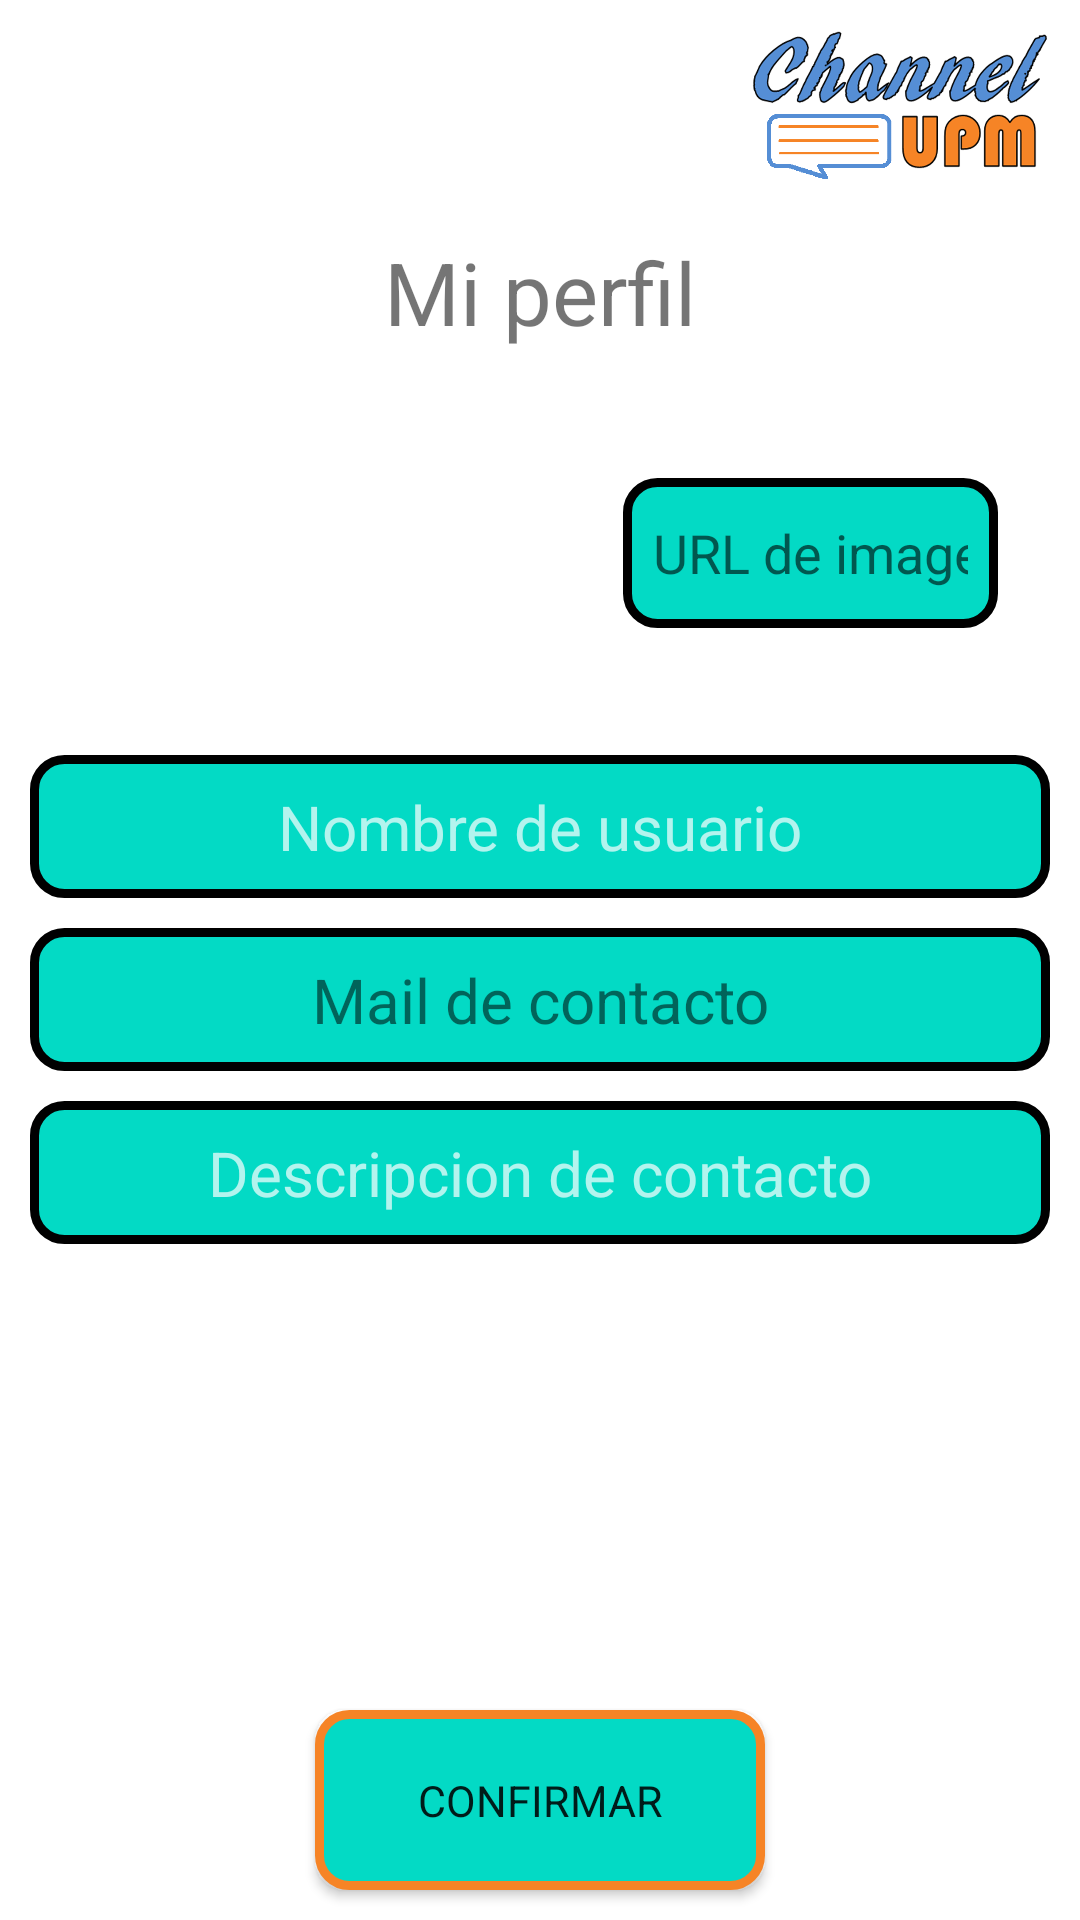

Write the Android layout XML for this screen, with the resource values it uses.
<!-- AndroidManifest.xml: application theme Theme.ChannelUPM -->
<!-- res/layout/fragment_user_profile.xml -->
<?xml version="1.0" encoding="utf-8"?>
<layout>
    <androidx.constraintlayout.widget.ConstraintLayout xmlns:android="http://schemas.android.com/apk/res/android"
        android:layout_width="match_parent"
        android:layout_height="match_parent"
        xmlns:app="http://schemas.android.com/apk/res-auto">

        <ImageView
            android:id="@+id/back_button"
            android:layout_width="wrap_content"
            android:layout_height="wrap_content"
            app:layout_constraintStart_toStartOf="parent"
            app:layout_constraintTop_toTopOf="parent"
            android:background="@color/transparent"
            android:src="@drawable/ic_back_button"
            android:layout_marginStart="@dimen/smallest_margin"
            android:layout_marginTop="@dimen/smallest_margin"/>

        <ImageView
            android:id="@+id/logo_image"
            android:layout_width="@dimen/fragment_logo_width"
            android:layout_height="@dimen/fragment_logo_height"
            app:layout_constraintEnd_toEndOf="parent"
            app:layout_constraintTop_toTopOf="parent"
            android:src="@drawable/logo"
            android:layout_marginEnd="@dimen/smallest_margin"
            android:layout_marginTop="@dimen/smallest_margin"/>

        <TextView
            android:id="@+id/title_text"
            style="@style/default_text"
            android:layout_width="match_parent"
            android:layout_height="wrap_content"
            android:gravity="center"
            android:text="@string/my_profile"
            android:textSize="@dimen/normal_text"
            app:layout_constraintTop_toBottomOf="@+id/back_button"
            android:layout_marginTop="@dimen/small_margin"/>

        <androidx.appcompat.widget.AppCompatImageView
            android:id="@+id/profile_image"
            android:layout_width="@dimen/fragment_logo_width"
            android:layout_height="@dimen/fragment_logo_width"
            android:layout_marginStart="@dimen/big_margin"
            android:background="@color/transparent"
            android:scaleType="fitXY"
            android:src="@drawable/user_default"
            app:layout_constraintStart_toStartOf="parent"
            app:layout_constraintTop_toBottomOf="@id/title_text"
            app:layout_constraintBottom_toTopOf="@+id/profile_name"
            android:layout_marginTop="@dimen/smallest_margin"/>

        <EditText
            android:id="@+id/url_input"
            android:layout_width="wrap_content"
            android:maxWidth="@dimen/contact_info_image_size"
            android:layout_height="@dimen/add_news_title_input_height"
            android:layout_marginStart="@dimen/big_margin"
            android:layout_marginEnd="@dimen/big_margin"
            android:background="@drawable/rounded_input_box"
            android:hint="@string/enter_url"
            android:inputType="text"
            android:padding="@dimen/smallest_margin"
            app:layout_constraintEnd_toEndOf="parent"
            app:layout_constraintStart_toEndOf="@id/profile_image"
            app:layout_constraintTop_toBottomOf="@id/title_text"
            app:layout_constraintBottom_toTopOf="@+id/profile_name"/>

        <EditText
            android:id="@+id/profile_name"
            android:layout_width="match_parent"
            android:layout_height="wrap_content"
            app:layout_constraintTop_toBottomOf="@+id/profile_image"
            android:background="@drawable/rounded_input_box"
            style="@style/default_text"
            android:padding="@dimen/smallest_margin"
            android:textSize="@dimen/small_text"
            android:maxLines="1"
            android:maxLength="30"
            android:text="Nombre de usuario"
            android:gravity="center"
            android:layout_marginStart="@dimen/smallest_margin"
            android:layout_marginEnd="@dimen/smallest_margin"
            android:layout_marginTop="@dimen/small_margin"/>

        <TextView
            android:id="@+id/profile_mail"
            android:layout_width="match_parent"
            android:layout_height="wrap_content"
            app:layout_constraintStart_toStartOf="parent"
            app:layout_constraintEnd_toEndOf="parent"
            app:layout_constraintTop_toBottomOf="@id/profile_name"
            android:background="@drawable/rounded_input_box"
            style="@style/default_text"
            android:padding="@dimen/smallest_margin"
            android:textSize="@dimen/small_text"
            android:text="Mail de contacto"
            android:gravity="center"
            android:maxLines="1"
            android:layout_marginStart="@dimen/smallest_margin"
            android:layout_marginEnd="@dimen/smallest_margin"
            android:layout_marginTop="@dimen/smallest_margin"/>

        <EditText
            android:id="@+id/profile_description"
            android:layout_width="match_parent"
            android:layout_height="wrap_content"
            android:maxLines="5"
            app:layout_constraintTop_toBottomOf="@id/profile_mail"
            android:background="@drawable/rounded_input_box"
            style="@style/default_text"
            android:padding="@dimen/smallest_margin"
            android:textSize="@dimen/small_text"
            android:text="Descripcion de contacto"
            android:gravity="center"
            android:layout_marginStart="@dimen/smallest_margin"
            android:layout_marginEnd="@dimen/smallest_margin"
            android:layout_marginTop="@dimen/smallest_margin" />

        <androidx.appcompat.widget.AppCompatButton
            android:id="@+id/confirm_button"
            android:layout_width="@dimen/login_register_button_width"
            android:layout_height="@dimen/login_register_button_height"
            app:layout_constraintStart_toStartOf="parent"
            app:layout_constraintEnd_toEndOf="parent"
            app:layout_constraintBottom_toBottomOf="parent"
            android:background="@drawable/rounded_button"
            android:textSize="@dimen/smallest_text"
            style="@style/default_text"
            android:text="@string/confirm"
            android:layout_marginBottom="@dimen/smallest_margin"/>

        <com.airbnb.lottie.LottieAnimationView
            android:id="@+id/loading"
            android:layout_width="match_parent"
            android:layout_height="match_parent"
            android:layout_centerHorizontal="true"
            android:layout_centerVertical="true"
            app:lottie_rawRes="@raw/loading"
            app:lottie_autoPlay="true"
            app:lottie_loop="true"
            android:visibility="gone"/>

    </androidx.constraintlayout.widget.ConstraintLayout>
</layout>
<!-- resources referenced by this layout -->
<resources>
  <color name="transparent">#00000000</color>
  <dimen name="add_news_title_input_height">50dp</dimen>
  <dimen name="big_margin">80dp</dimen>
  <dimen name="contact_info_image_size">125dp</dimen>
  <dimen name="fragment_logo_height">50dp</dimen>
  <dimen name="fragment_logo_width">100dp</dimen>
  <dimen name="login_register_button_height">60dp</dimen>
  <dimen name="login_register_button_width">150dp</dimen>
  <dimen name="normal_text">14pt</dimen>
  <dimen name="small_margin">25dp</dimen>
  <dimen name="small_text">10pt</dimen>
  <dimen name="smallest_margin">10dp</dimen>
  <dimen name="smallest_text">7pt</dimen>
  <!-- drawable ic_back_button (drawable) -->
  <vector android:height="43.12dp" android:viewportHeight="539"
      android:viewportWidth="300" android:width="24dp" xmlns:android="http://schemas.android.com/apk/res/android">
      <path android:fillColor="?attr/colorPrimaryInverse"
          android:pathData="M135.8,143.7c-68.7,68.6 -124.8,125.2 -124.8,125.8 0,1.3 249.3,250.5 250.6,250.5 0.5,-0 7.1,-6.2 14.7,-13.8l13.7,-13.7 -111.5,-111.5 -111.5,-111.5 111.5,-111.5 111.5,-111.5 -13.8,-13.8c-7.5,-7.5 -14.2,-13.7 -14.7,-13.7 -0.5,-0 -57.1,56.1 -125.7,124.7z" android:strokeColor="#00000000"/>
  </vector>
  <!-- drawable logo: png bitmap (drawable-v24, 173754 bytes) -->
  <!-- drawable rounded_button (drawable) -->
  <?xml version="1.0" encoding="utf-8"?>
  <shape xmlns:android="http://schemas.android.com/apk/res/android"
      android:shape="rectangle">
      <solid android:color="?attr/colorAccent"/>
      <corners android:radius="10dp"/>
      <stroke
          android:color="@color/orange"
          android:width="3dp"/>
  </shape>
  <!-- drawable rounded_input_box (drawable) -->
  <?xml version="1.0" encoding="utf-8"?>
  <shape xmlns:android="http://schemas.android.com/apk/res/android"
      android:shape="rectangle">
      <solid android:color="?attr/colorAccent"/>
      <corners android:radius="10dp"/>
      <stroke
          android:color="@color/black"
          android:width="3dp"/>
  </shape>
  <string name="confirm">CONFIRMAR</string>
  <string name="enter_url">URL de imagen</string>
  <string name="my_profile">Mi perfil</string>
  <style name="default_text">
          <item name="android:textColor">?attr/colorPrimaryInverse</item>
          <item name="fontFamily">@font/steinem_font</item>
      </style>
  <style name="Theme.ChannelUPM" parent="Theme.MaterialComponents.DayNight.DarkActionBar">
          
          <item name="colorPrimary">@color/lighter_grey</item>
          <item name="colorPrimaryVariant">@color/light_grey </item>
          <item name="colorOnPrimary">@color/white</item>
          
          <item name="colorSecondary">@color/blue</item>
          <item name="colorSecondaryVariant">@color/orange</item>
          <item name="colorOnSecondary">@color/black</item>
          
          <item name="android:statusBarColor">?attr/colorPrimary</item>
          
          <item name="colorAccent">@color/white</item>
          <item name="colorPrimaryInverse">@color/dark_grey</item>
          <item name="colorOnSecondaryContainer">@color/light_blue</item>
      </style>
  <color name="orange">#F68426</color>
  <color name="black">#000000</color>
  <color name="lighter_grey">#b6b8b6</color>
  <color name="light_grey">#999999</color>
  <color name="white">#FFFFFF</color>
  <color name="blue">#558ed5</color>
  <color name="dark_grey">#323232</color>
  <color name="light_blue">#98c4fa</color>
</resources>
